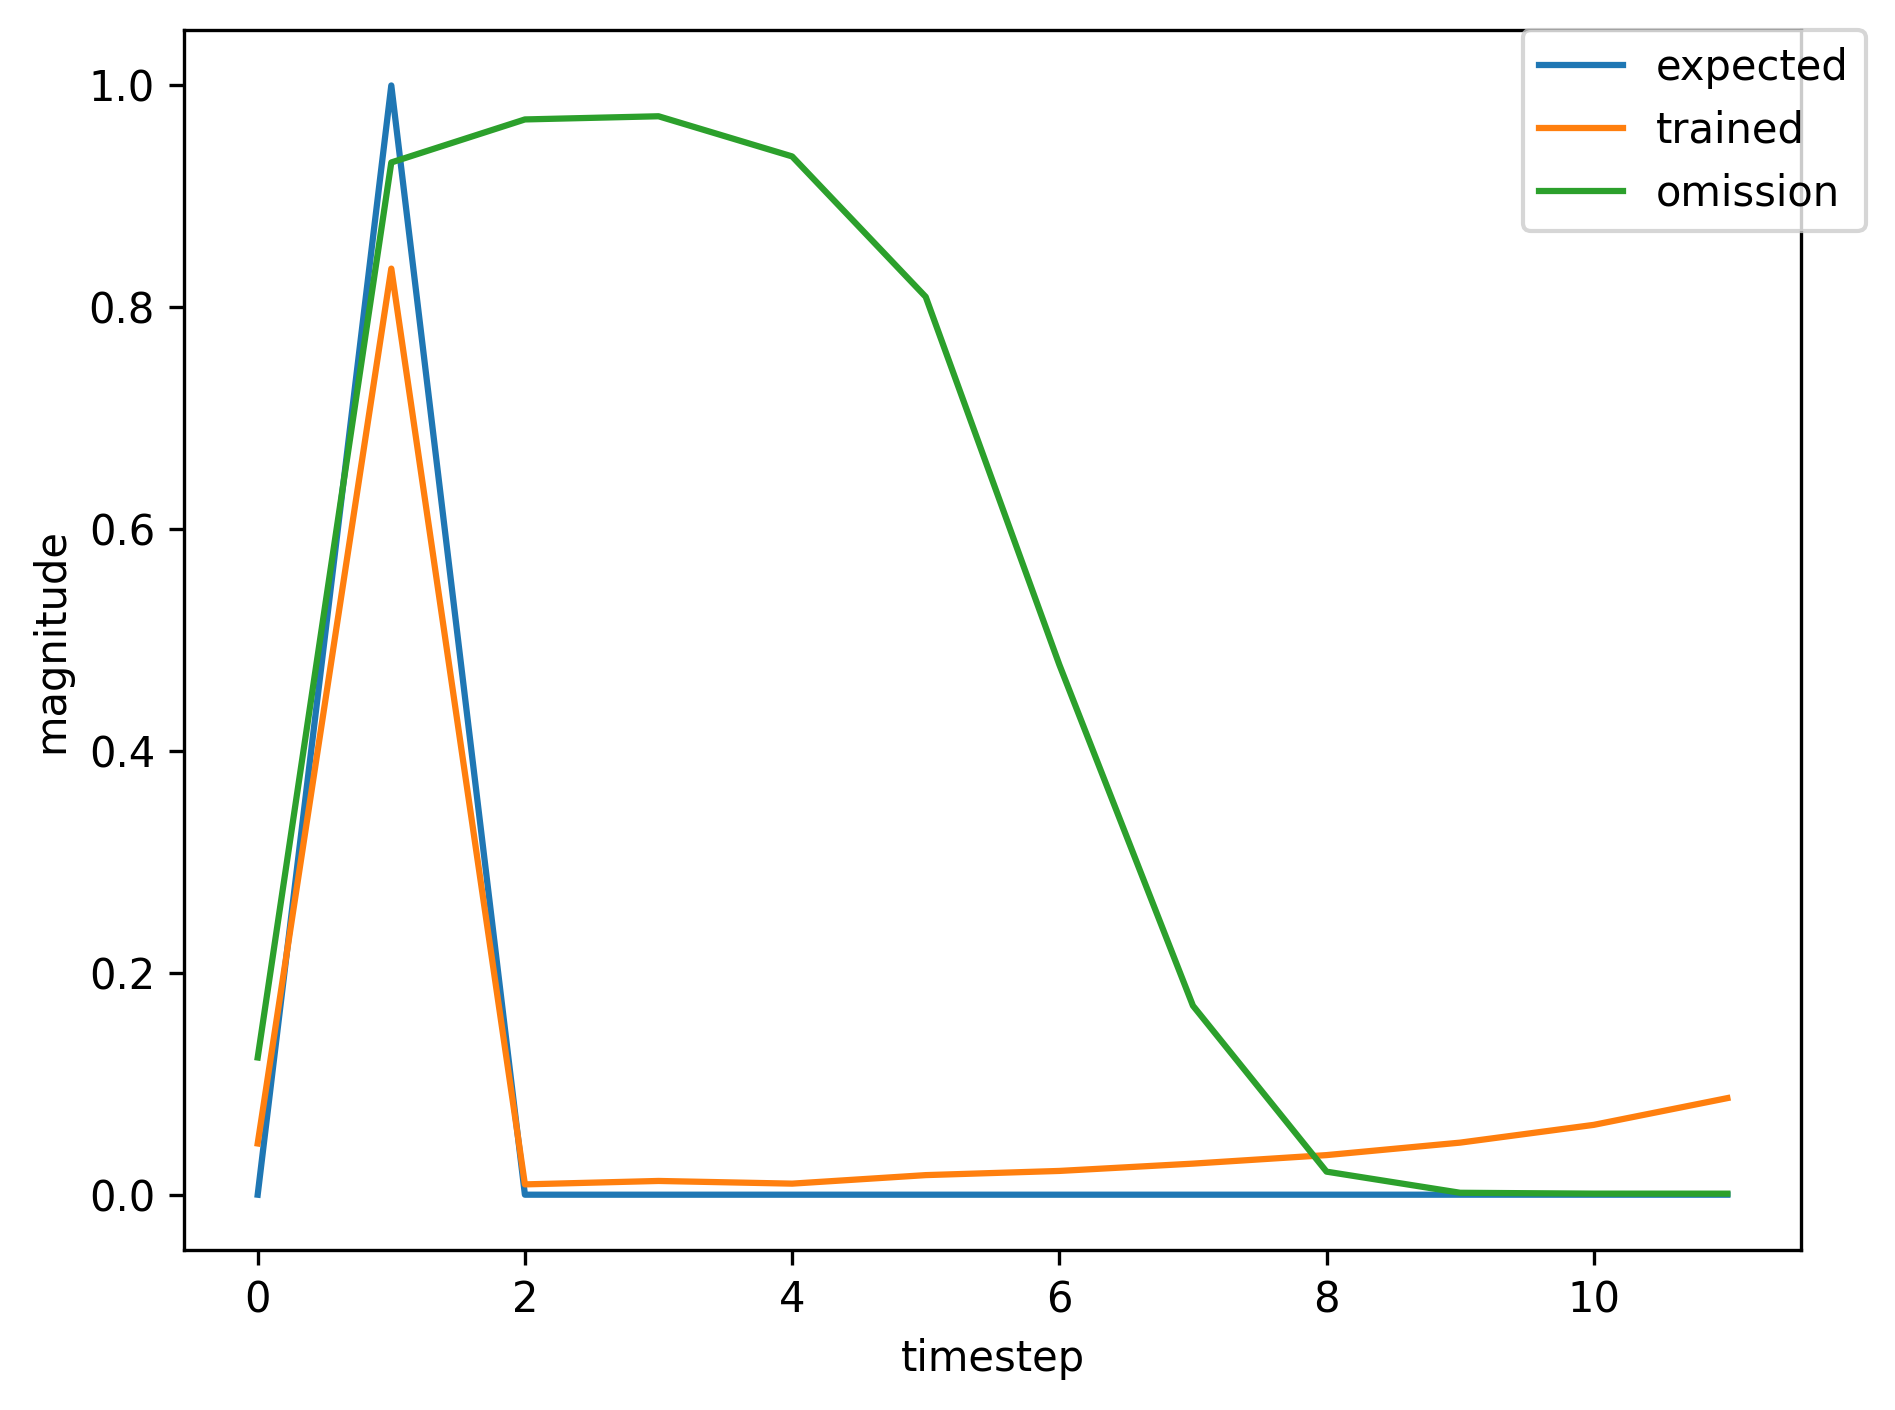

The table this chart was drawn from, first rows:
, input, expected_output, network_output
0, 1.0, 0, 0.00143
1, 2.0, 1, 0.04172
2, 0.0, 0, 0.001461
3, 0.0, 0, 0.001469
4, 0.0, 0, 0.003462
5, 0.0, 0, 0.004694
6, 0.0, 0, 0.005053
7, 0.0, 0, 0.005154
8, 1.0, 0, 0.005144
9, 2.0, 1, 0.2426
10, 0.0, 0, 0.003019
11, 0.0, 0, 0.002673
12, 0.0, 0, 0.008956
13, 0.0, 0, 0.01857
14, 1.0, 0, 0.02858
15, 2.0, 1, 0.7593
16, 0.0, 0, 0.007561
17, 0.0, 0, 0.008569
18, 0.0, 0, 0.01017
19, 0.0, 0, 0.01898
20, 0.0, 0, 0.02506
21, 0.0, 0, 0.03446
22, 0.0, 0, 0.04622
23, 1.0, 0, 0.06376
24, 2.0, 1, 0.8723
25, 0.0, 0, 0.01067
26, 0.0, 0, 0.01503
27, 0.0, 0, 0.009635
28, 0.0, 0, 0.01636
29, 0.0, 0, 0.01875
30, 0.0, 0, 0.02358
31, 1.0, 0, 0.02894
32, 2.0, 1, 0.7435
33, 0.0, 0, 0.007043
34, 0.0, 0, 0.007763
35, 0.0, 0, 0.009699
36, 0.0, 0, 0.01785
37, 0.0, 0, 0.02349
38, 0.0, 0, 0.0319
39, 0.0, 0, 0.04232
40, 1.0, 0, 0.05762
41, 2.0, 1, 0.8599
42, 0.0, 0, 0.01006
43, 0.0, 0, 0.014
44, 0.0, 0, 0.009663
45, 0.0, 0, 0.01657
46, 0.0, 0, 0.01932
47, 0.0, 0, 0.02454
48, 0.0, 0, 0.03042
49, 0.0, 0, 0.0389
50, 0.0, 0, 0.05076
51, 0.0, 0, 0.06827
52, 1.0, 0, 0.09447
53, 2.0, 1, 0.9104
54, 0.0, 0, 0.01354
55, 0.0, 0, 0.01862
56, 0.0, 0, 0.009282
57, 0.0, 0, 0.01501
58, 0.0, 0, 0.01609
59, 0.0, 0, 0.01936
... 409 more rows
